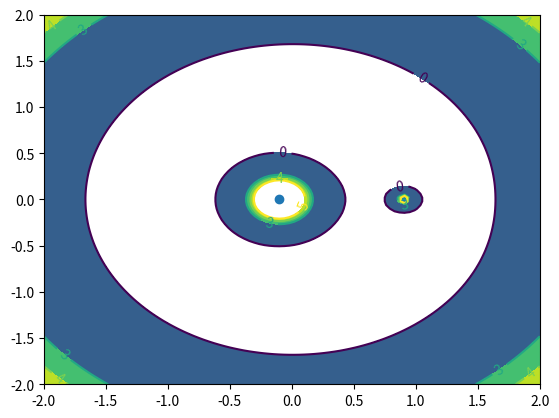

This chart was generated by the following Python code:

# coding: utf-8

# # El Problema Restringido de los 3 Cuerpos: Propiedades Globales

# In[1]:

from numpy import *
import matplotlib.pyplot as plt
from mpl_toolkits.mplot3d import Axes3D
from scipy.integrate import odeint
from numpy.linalg import norm
get_ipython().magic(u'matplotlib inline')


# # Propiedades del Sistema

# In[3]:

mu=0.1
x1=mu
x2=1-mu
C=4.0


# # Posible Región de Movimiento

# In[4]:

x=linspace(-2,2,100)
y=linspace(-2,2,100)
X,Y=meshgrid(x,y)


# # Evaluación de superficie de Cero Velocidad

# In[5]:

Z=X**2+Y**2+2*(1-mu)/sqrt((X+x1)**2+Y**2)+2*mu/sqrt((X-x2)**2+Y**2)-C


# # Gráfico de la superficie

# In[8]:

fig=plt.figure()
ax=Axes3D(fig)

ax.plot_surface(X,Y,Z)


# # Contornos

# In[20]:

fig=plt.figure()
ax=fig.gca()

ax.plot([-x1,x2],[0,0],'o')
c=ax.contour(X,Y,Z,levels=[0,3,4,5])
ax.clabel(c)
c=ax.contourf(X,Y,Z,levels=[0,3,4,5])


# In[ ]:



